Run: headless pygame with SDL's dummy video driver; simulated clock (each Clock.tick advances the game by its frame time, no real sleeping); random seed 0; keys injected as events and as key.get_pressed() state; no mouse input.
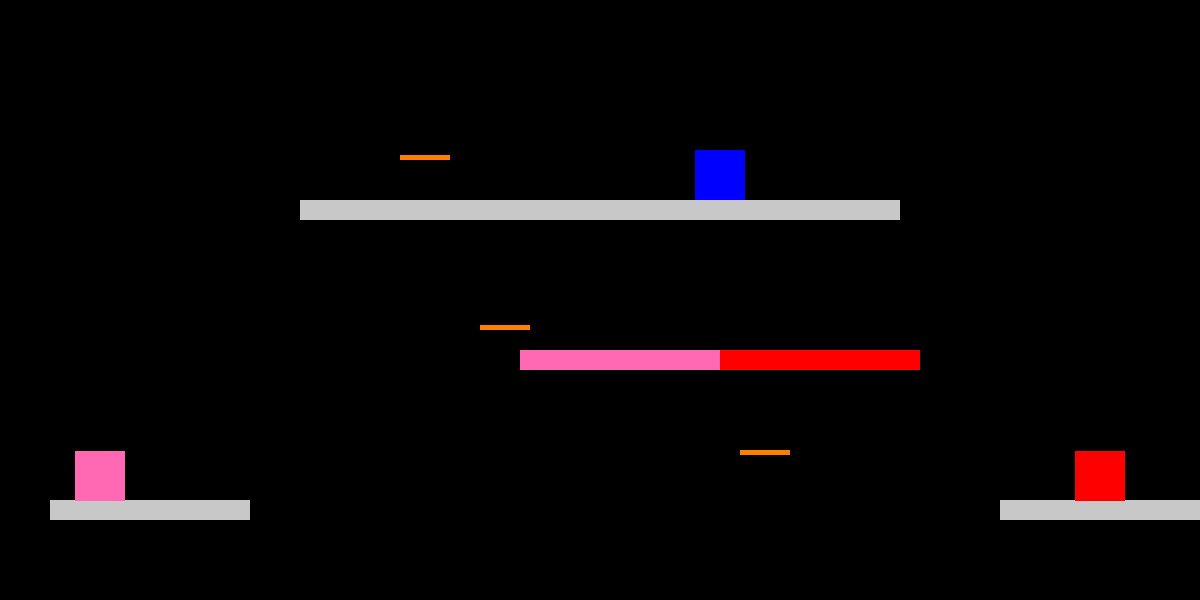
Frame 1 of 2 · flips 1–60 · no input
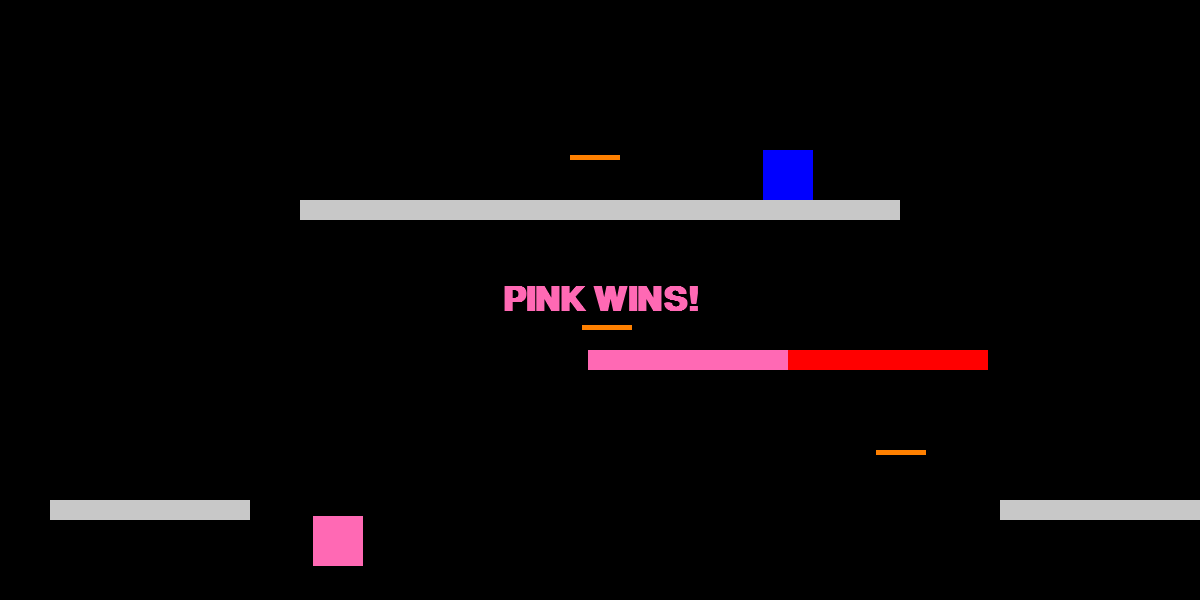
Frame 2 of 2 · flips 61–180 · tapped SPACE, RETURN · held RIGHT (→), D (game ended)

The pygame program that drew these frames:

# Irmoon Batbayar
# Prof. Yin
# 7.3.3
# AP Science Principles: Austin High School

import pygame
import sys
import random
import math

# Initialize Pygame and give access to all the methods in the package
pygame.init()

# Set up the screen dimensions
screen_width = 1200
screen_height = 600
screen = pygame.display.set_mode((screen_width, screen_height))
pygame.display.set_caption("Rectangle platformer")

# Create clock to later control frame rate
clock = pygame.time.Clock()

# Initialize colors
GRAY = (200, 200, 200)
RED = (255, 0, 0)
PINK = (255, 105, 180)
BLACK = (0, 0, 0)
BLUE = (0, 0, 255)
ORANGE = (255, 128, 0)

#######################################################
# CLASS: Character
#######################################################

class Character(pygame.sprite.Sprite):
    def __init__(self, x, y, color, live_color):
        """
        This function is to initialize the character with all of its attributes.
        This inludes the appearance, and a variable initialized for checking if
        it's on the floor. If not, apply gravity.

        :param x:
        :param y:
        :param color:
        """
        super(Character, self).__init__()
        self.image = pygame.Surface((50, 50))
        self.image.convert_alpha()
        self.image.fill(color)
        self.rect = self.image.get_rect(midbottom = (x, y))
        self.velocity_y = 0
        self.on_ground = False
        self.live_color = live_color
        self.alive = True

    def move(self, deltax, deltay):
        """
        This function enables the character to be moved.

        :param deltax:
        :param deltay:
        :return:
        """
        if self.alive:
            self.rect.x += deltax
            self.rect.y += deltay

    def gravity(self):
        """
        This function enables for gravity to be applied to the character,
        IF they are not on a surface.

        :return:
        """
        if not self.on_ground:
            self.velocity_y += 1
        else:
            self.velocity_y = 0
        self.rect.y += self.velocity_y

    def jump(self):
        if self.on_ground and self.alive:
            self.velocity_y -= 18
            self.on_ground = False # GRAVITY IS ALWAYS HERE

    def death(self, platforms):
        if self.rect.top > screen_height: # AKA, if a player falls off
            self.alive = False # They die!
            print("A player died!")
            return

        for platform in platforms:
            if self.rect.colliderect(platform.rect):
                if platform.color != self.live_color and platform.color != GRAY:
                    self.alive = False
                    print("A player landed on the wrong platform and died!")
                    return

        for platform in platforms:
            if self.rect.colliderect(platform.rect):
                if platform.color != self.live_color and platform.color != (200, 200, 200):
                    self.alive = False
                    print("A player died!")
                    return

#######################################################
# CLASS: Platform
#######################################################

class Platform(pygame.sprite.Sprite):
    def __init__(self, x, y, width, height, color, speed_x = 0, speed_y = 0, move_range = 0):
        super(Platform, self).__init__()
        self.image = pygame.Surface((width, height))
        self.image.fill(color)
        self.rect = self.image.get_rect(topleft=(x, y))
        self.color = color
        self.speed_x = speed_x
        self.speed_y = speed_y
        self.start_x = x
        self.start_y = y
        self.move_range = move_range
        self.direction = 1

    def move(self):
        if self.move_range > 0:
            self.rect.x += self.speed_x * self.direction
            self.rect.y += self.speed_y * self.direction

            if abs(self.rect.x - self.start_x) >= self.move_range or abs(self.rect.y - self.start_y) >= self.move_range:
                self.direction *= -1

#######################################################
# CLASS: ENEMY
#######################################################
class Enemy(pygame.sprite.Sprite):
    def __init__(self, platform, speed = 2):
        super().__init__()
        self.image = pygame.Surface((50, 50))
        self.image.fill(BLUE)
        self.rect = self.image.get_rect(midbottom=(platform.rect.x + platform.rect.width / 2, platform.rect.top))
        self.platform = platform
        self.speed = speed
        self.direction = 1
        self.on_ground = True
        self.velocity_y = 0

    def move(self, platforms):
        if self.on_ground and self.platform:
            self.rect.x += self.speed * self.direction

            if self.rect.left <= self.platform.rect.left or self.rect.right >= self.platform.rect.right:
                self.direction *= -1

        else:
            self.gravity_enemy(platforms)

    def gravity_enemy(self, platforms):
        if not self.on_ground:
            self.velocity_y += 1
        else:
            self.velocity_y = 0

        self.rect.y += self.velocity_y

        self.on_ground = False
        for platform in platforms:
            if self.rect.colliderect(platform.rect) and self.velocity_y >= 0:
                self.on_ground = True
                self.velocity_y = 0
                self.rect.bottom = platform.rect.top
                self.platform = platform
                return

        if self.rect.top > screen_height:
            print("Enemy is eliminated.")
            self.kill()

def check_collision(characters, enemy):
    for character in characters:
        if character.alive and character.rect.colliderect(enemy.rect):
            character.alive = False
            print("A player made contact with enemy and died!")

# Add 2 characters
characters = pygame.sprite.Group()
sq1 = Character(1100, 450, RED, RED)
sq2 = Character(100, 450, PINK, PINK)
characters.add(sq1)
characters.add(sq2)

# Add 4 platforms
platforms = pygame.sprite.Group()
platform1 = Platform(50, 500, 200, 20, GRAY)
platform2 = Platform(1000, 500, 200, 20, GRAY)
platform4 = Platform(300, 200, 600, 20, GRAY)
platformpink = Platform(400, 350, 200, 20, PINK, speed_x = 2, move_range = 350)
platformred = Platform(600, 350, 200, 20, RED, speed_x = 2, move_range = 350)
platformdeath = Platform(100, 155, 50, 5, ORANGE, speed_x = 5, move_range = 900)
platformdeath2 = Platform(300, 325, 50, 5, ORANGE, speed_x = 3, move_range = 900)
platformdeath3 = Platform(500, 450, 50, 5, ORANGE, speed_x = 4, move_range = 600)
platformdeath4 = Platform(500, 450, 50, 4, ORANGE, speed_x = 3, move_range = 700)
platforms.add(platform1, platform2, platform4, platformpink, platformred, platformdeath, platformdeath2, platformdeath3)

# Add enemy
enemy = Enemy(platform4)
enemies = pygame.sprite.Group()
enemies.add(enemy)

for character in characters:
    for platform in platforms:
        if character.rect.colliderect(platform.rect):
            if platform.color == character.live_color or platform.color == GRAY:
                character.on_ground = True

pygame.font.init()

# Main game loop
running = True
while running:
    screen.fill((0, 0, 0))

    keys = pygame.key.get_pressed()

    if keys[pygame.K_LEFT]:
        sq1.move(-7, 0)
    if keys[pygame.K_RIGHT]:
        sq1.move(7, 0)
    if keys[pygame.K_a]:
        sq2.move(-7, 0)
    if keys[pygame.K_d]:
        sq2.move(7, 0)

    for event in pygame.event.get():
        if event.type == pygame.QUIT:
            running = False

        if event.type == pygame.KEYDOWN:
            if event.key == pygame.K_UP and sq1.on_ground:
                sq1.jump()
            if event.key == pygame.K_w and sq2.on_ground:
                sq2.jump()

    for platform in platforms:
        platform.move()

    for character in characters:
        character.on_ground = False

        for platform in platforms:
            if character.rect.colliderect(platform.rect) and character.velocity_y >= 0:
                character.on_ground = True
                character.velocity_y = 0
                character.rect.bottom = platform.rect.top

        character.gravity()
        character.death(platforms)

    enemy.move(platforms)
    check_collision(characters, enemy)

    platforms.draw(screen)
    for character in characters:
        if character.alive:
            screen.blit(character.image, character.rect.topleft)
    characters.draw(screen)
    enemies.draw(screen)

    if not sq1.alive or not sq2.alive:
        print("Game over. Exiting... 3 seconds...")
        pygame.display.flip()
        pygame.time.wait(3000)
        running = False

    # Death/Victory announcements
    if not sq1.alive and sq2.alive:
        font = pygame.font.SysFont("comicsans", 50, bold=True)
        victory_text = font.render("PINK WINS!", True, (255, 105, 180))
        victory_rect = victory_text.get_rect(center=(screen_width // 2, screen_height // 2))
        screen.blit(victory_text, victory_rect)
        pygame.display.flip()
        pygame.time.wait(3000)
        running = False

    elif not sq2.alive and sq1.alive:
        font = pygame.font.SysFont("comicsans", 50, bold=True)
        victory_text = font.render("RED WINS!", True, (255, 0, 0))
        victory_rect = victory_text.get_rect(center=(screen_width // 2, screen_height // 2))
        screen.blit(victory_text, victory_rect)
        pygame.display.flip()
        pygame.time.wait(3000)
        running = False

        running = False

    # Update the display
    pygame.display.flip()
    clock.tick(60)

pygame.quit()
sys.exit()
